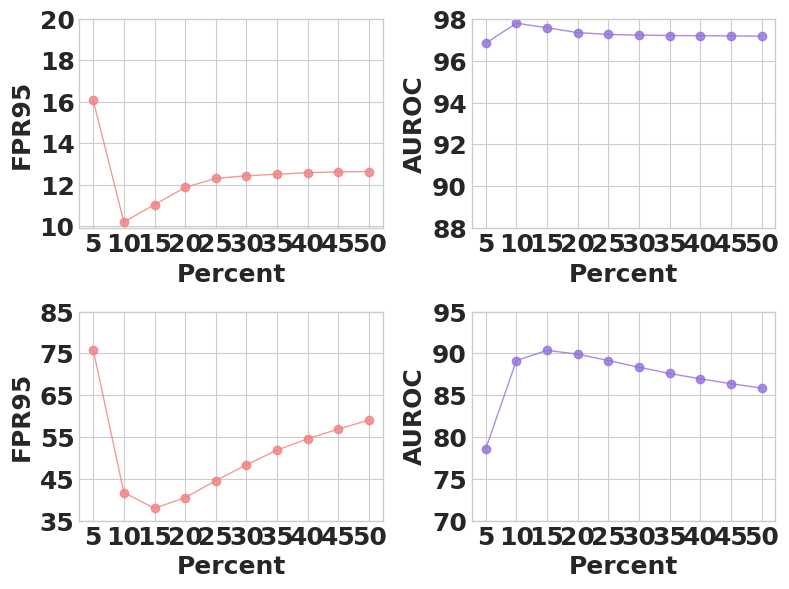

This figure's Python source:
import matplotlib.pyplot as plt
import numpy as np

# plt.rc('font', family='Times New Roman')
# plt.style.use('seaborn-v0_8-darkgrid')
plt.style.use('seaborn-v0_8-whitegrid')
fig,axes = plt.subplots(2,2,figsize=(8, 6),sharex=False,sharey=False, dpi=400)
Percent = [5, 10, 15, 20, 25, 30, 35, 40, 45, 50]
xticks = [5, 10, 15, 20, 25, 30, 35, 40, 45, 50]
cifar10_fpr95 = np.array([16.07, 10.19, 11.03, 11.86, 12.30, 12.42, 12.50, 12.57, 12.61, 12.63])
cifar10_auroc = np.array([96.84, 97.80, 97.58, 97.35, 97.26, 97.23, 97.21, 97.20, 97.19, 97.18])
cifar100_fpr95 = np.array([75.87, 41.70, 37.94, 40.48, 44.55, 48.35, 51.86, 54.57, 56.89, 59.04])
cifar100_auroc = np.array([78.55, 89.13, 90.35, 89.90, 89.14, 88.33, 87.59, 86.95, 86.37, 85.85])

# axes[0,0].plot(Percent,cifar10_fpr95,linewidth=1.0, marker='o',alpha=0.8,color='firebrick')
axes[0,0].plot(Percent,cifar10_fpr95,linewidth=1.0, marker='o',alpha=0.8,color='lightcoral')
# axes[0,0].set_title(r'CIFAR-10',fontsize=18)
axes[0,0].set_xlabel('Percent',fontsize=18, family='Times New Roman', fontweight='bold')
axes[0,0].set_ylabel('FPR95',fontsize=18, family='Times New Roman', fontweight='bold')
axes[0,0].set_xticks(xticks)
axes[0,0].set_yticks([10, 12, 14, 16, 18, 20])
axes[0,0].tick_params(labelsize=18)

# axes[0,1].plot(Percent,cifar10_auroc,linewidth=1.0,marker='o', alpha=0.8,color='darkviolet')
axes[0,1].plot(Percent,cifar10_auroc,linewidth=1.0,marker='o', alpha=0.8,color='mediumpurple')
# axes[0,1].set_title(r'CIFAR-10',fontsize=18)
axes[0,1].set_xlabel('Percent',fontsize=18, family='Times New Roman', fontweight='bold')
axes[0,1].set_ylabel('AUROC',fontsize=18, family='Times New Roman', fontweight='bold')
axes[0,1].set_xticks(xticks)
axes[0,1].set_yticks([88, 90, 92, 94, 96, 98])
axes[0,1].tick_params(labelsize=18)

# axes[1,0].plot(Percent,cifar100_fpr95,linewidth=1.0, marker='o',alpha=0.8,color='firebrick')
axes[1,0].plot(Percent,cifar100_fpr95,linewidth=1.0, marker='o',alpha=0.8,color='lightcoral')
# axes[1,0].set_title(r'CIFAR-100',fontsize=18)
axes[1,0].set_xlabel('Percent',fontsize=18, family='Times New Roman', fontweight='bold')
axes[1,0].set_ylabel('FPR95',fontsize=18, family='Times New Roman', fontweight='bold')
axes[1,0].set_xticks(xticks)
axes[1,0].set_yticks([35, 45, 55, 65, 75, 85])
axes[1,0].tick_params(labelsize=18)

# axes[1,1].plot(Percent,cifar100_auroc,linewidth=1.0, marker='o',alpha=0.8,color='darkviolet')
axes[1,1].plot(Percent,cifar100_auroc,linewidth=1.0, marker='o',alpha=0.8,color='mediumpurple')
# axes[1,1].set_title(r'CIFAR-100',fontsize=18)
axes[1,1].set_xlabel('Percent',fontsize=18, family='Times New Roman', fontweight='bold')
axes[1,1].set_ylabel('AUROC',fontsize=18, family='Times New Roman', fontweight='bold')
axes[1,1].set_xticks(xticks)
axes[1,1].set_yticks([70, 75, 80, 85, 90, 95])
axes[1,1].tick_params(labelsize=18)

plt.sca(axes[0, 0])
plt.xticks(fontname='Times New Roman', fontweight='bold')
plt.yticks(fontname='Times New Roman', fontweight='bold')
plt.sca(axes[0, 1])
plt.xticks(fontname='Times New Roman', fontweight='bold')
plt.yticks(fontname='Times New Roman', fontweight='bold')
plt.sca(axes[1, 0])
plt.xticks(fontname='Times New Roman', fontweight='bold')
plt.yticks(fontname='Times New Roman', fontweight='bold')
plt.sca(axes[1, 1])
plt.xticks(fontname='Times New Roman', fontweight='bold')
plt.yticks(fontname='Times New Roman', fontweight='bold')

plt.tight_layout()
# plt.savefig('new_scaling_percent_strategy.png')
plt.savefig('new_scaling_percent_strategy.svg')
